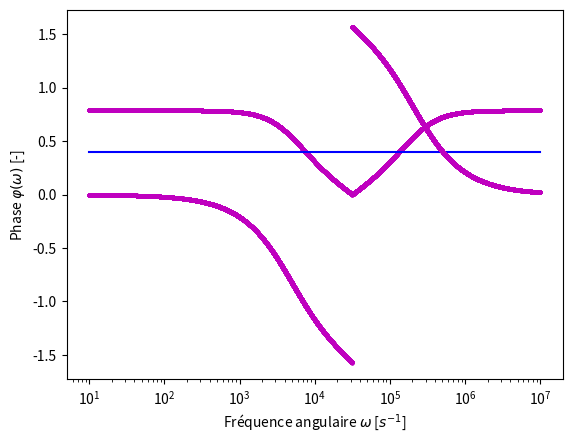

Python code for this plot:
import numpy as np
import matplotlib.pyplot as plt


def gain_equation_1(omega):
    s = 1j*omega
    return np.abs(
        (s**2+10**9)/(s**2*(1+270*10**(-3))+270*10**3*s+10**9+270*10**6)
    )
    # EQUATION WITHOUT j
    # return (
    #     (((-omega**2+10**9)*(-omega**2*(1+270*10**(-3))+10**9+270*10**6))/((-omega**2*(1+270*10**(-3))+10**9+270*10**6)**2
    #                                                                      +(270*10**3*omega)**2))**2
    #         +((270*10**3*omega)/((-omega**2*(1+270*10**(-3))+10**9+270*10**6)**2+(270*10**3*omega)**2))**2)**(1/2)

def phase_equation_1(omega):
    s = 1j*omega
    return np.angle(
        (s**2+10**9)/(s**2*(1+270*10**(-3))+270*10**3*s+10**9+270*10**6)
    )
    # OLD EQUATIONS
    # return np.arctan(
    #     (((-omega**2+10**9)*(-omega**2*(1+270*10**(-3))+10**9+270*10**6))/((-omega**2*(1+270*10**(-3))+10**9+270*10**6)**2
    #                                                                      +(270*10**3*omega)**2))**2
    #         +((270*10**3*omega)/((-omega**2*(1+270*10**(-3))+10**9+270*10**6)**2+(270*10**3*omega)**2))**2)
    # return np.arctan(
    #     ((270*10**3*omega)/((-omega**2*(1+270*10**(-3))+10**9+270*10**6)**2+(270*10**3*omega)**2)) / 
    #     (((-omega**2+10**9)*(-omega**2*(1+270*10**(-3))+10**9+270*10**6))/((-omega**2*(1+270*10**(-3))+10**9+270*10**6)**2
    #                                                                      +(270*10**3*omega)**2))
    # )

max_P = np.abs(((1j*10)**2+10**9)/((1j*10)**2*(1+270*10**(-3))+270*10**3*(1j*10)+10**9+270*10**6))
line_y = 10**(-3/10)*max_P

omega_space = np.logspace(1, 7, 20000, base=10)
# print(np.intersect1d(line_y, phase_equation_1(omega_space)))
# print(omega_space[np.isclose(phase_equation_1(omega_space), np.full(20000,line_y), rtol=0.001)])
plt.plot(omega_space, gain_equation_1(omega_space), "mo", markersize=2)
plt.plot([10,10**7], [line_y, line_y], "b-")
plt.xlabel(r"Fréquence angulaire $\omega$ [$s^{-1}$]")
plt.ylabel(r"Gain $G$ [-]")
plt.xscale("log")
plt.show()

plt.plot(omega_space, phase_equation_1(omega_space), "mo", markersize=2)
plt.xlabel(r"Fréquence angulaire $\omega$ [$s^{-1}$]")
plt.ylabel(r"Phase $\varphi(\omega)$ [-]")
plt.xscale("log")
plt.show()
